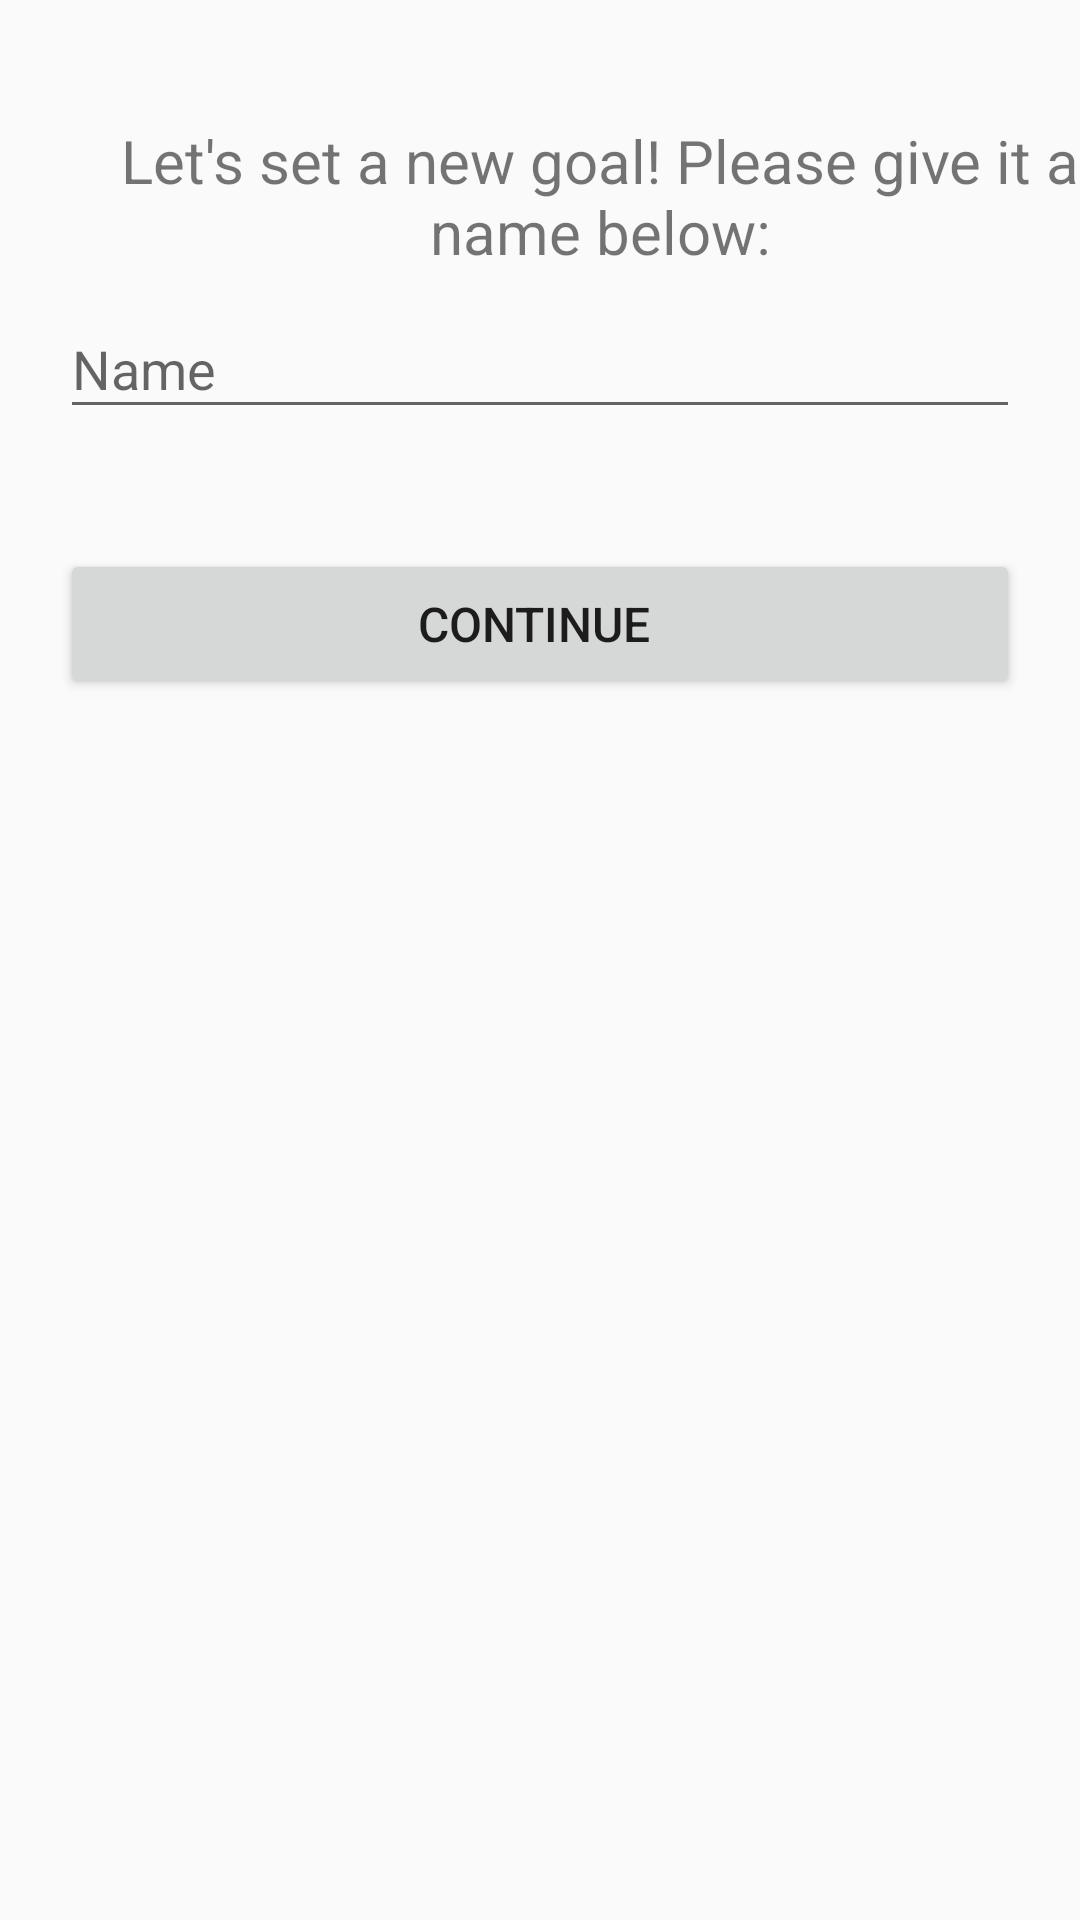

Reconstruct the res/layout file that produces this screen, plus the resources it refers to.
<!-- AndroidManifest.xml: application theme AppTheme -->
<!-- res/layout/layout_create_name.xml -->
<?xml version="1.0" encoding="utf-8"?>
<LinearLayout
    xmlns:android="http://schemas.android.com/apk/res/android"
    android:layout_width="match_parent"
    android:layout_height="match_parent"
    android:orientation="vertical">

    <TextView
        android:layout_width="wrap_content"
        android:layout_height="wrap_content"
        android:layout_marginLeft="20dp"
        android:layout_marginTop="40dp"
        android:gravity="center"
        android:layout_gravity="center"
        android:textSize="20dp"
        android:text="Let's set a new goal!
Please give it a name below:" />


    <com.google.android.material.textfield.TextInputLayout
        android:layout_width="match_parent"
        android:layout_height="wrap_content">

        <EditText
            android:id="@+id/editTextName"
            android:layout_width="match_parent"
            android:layout_height="wrap_content"
            android:layout_margin="20dp"
            android:inputType="textAutoCorrect|textCapWords"
            android:hint="Name" />
    </com.google.android.material.textfield.TextInputLayout>


    <Button
        android:id="@+id/buttonCreateName"
        android:layout_width="match_parent"
        android:layout_height="50dp"
        android:paddingLeft="8dp"
        android:textSize="16dp"
        android:layout_margin="20dp"
        android:text="Continue" />

</LinearLayout>
<!-- resources referenced by this layout -->
<resources>
  <style name="AppTheme" parent="Theme.AppCompat.Light.DarkActionBar">
          <item name="colorPrimary">@color/colorPrimary</item>
          <item name="colorPrimaryDark">@color/colorPrimaryDark</item>
          <item name="colorAccent">@color/colorAccent</item>
      </style>
  <color name="colorPrimary">#3F5765</color>
  <color name="colorPrimaryDark">#2B3A42</color>
  <color name="colorAccent">#FF530D</color>
</resources>
